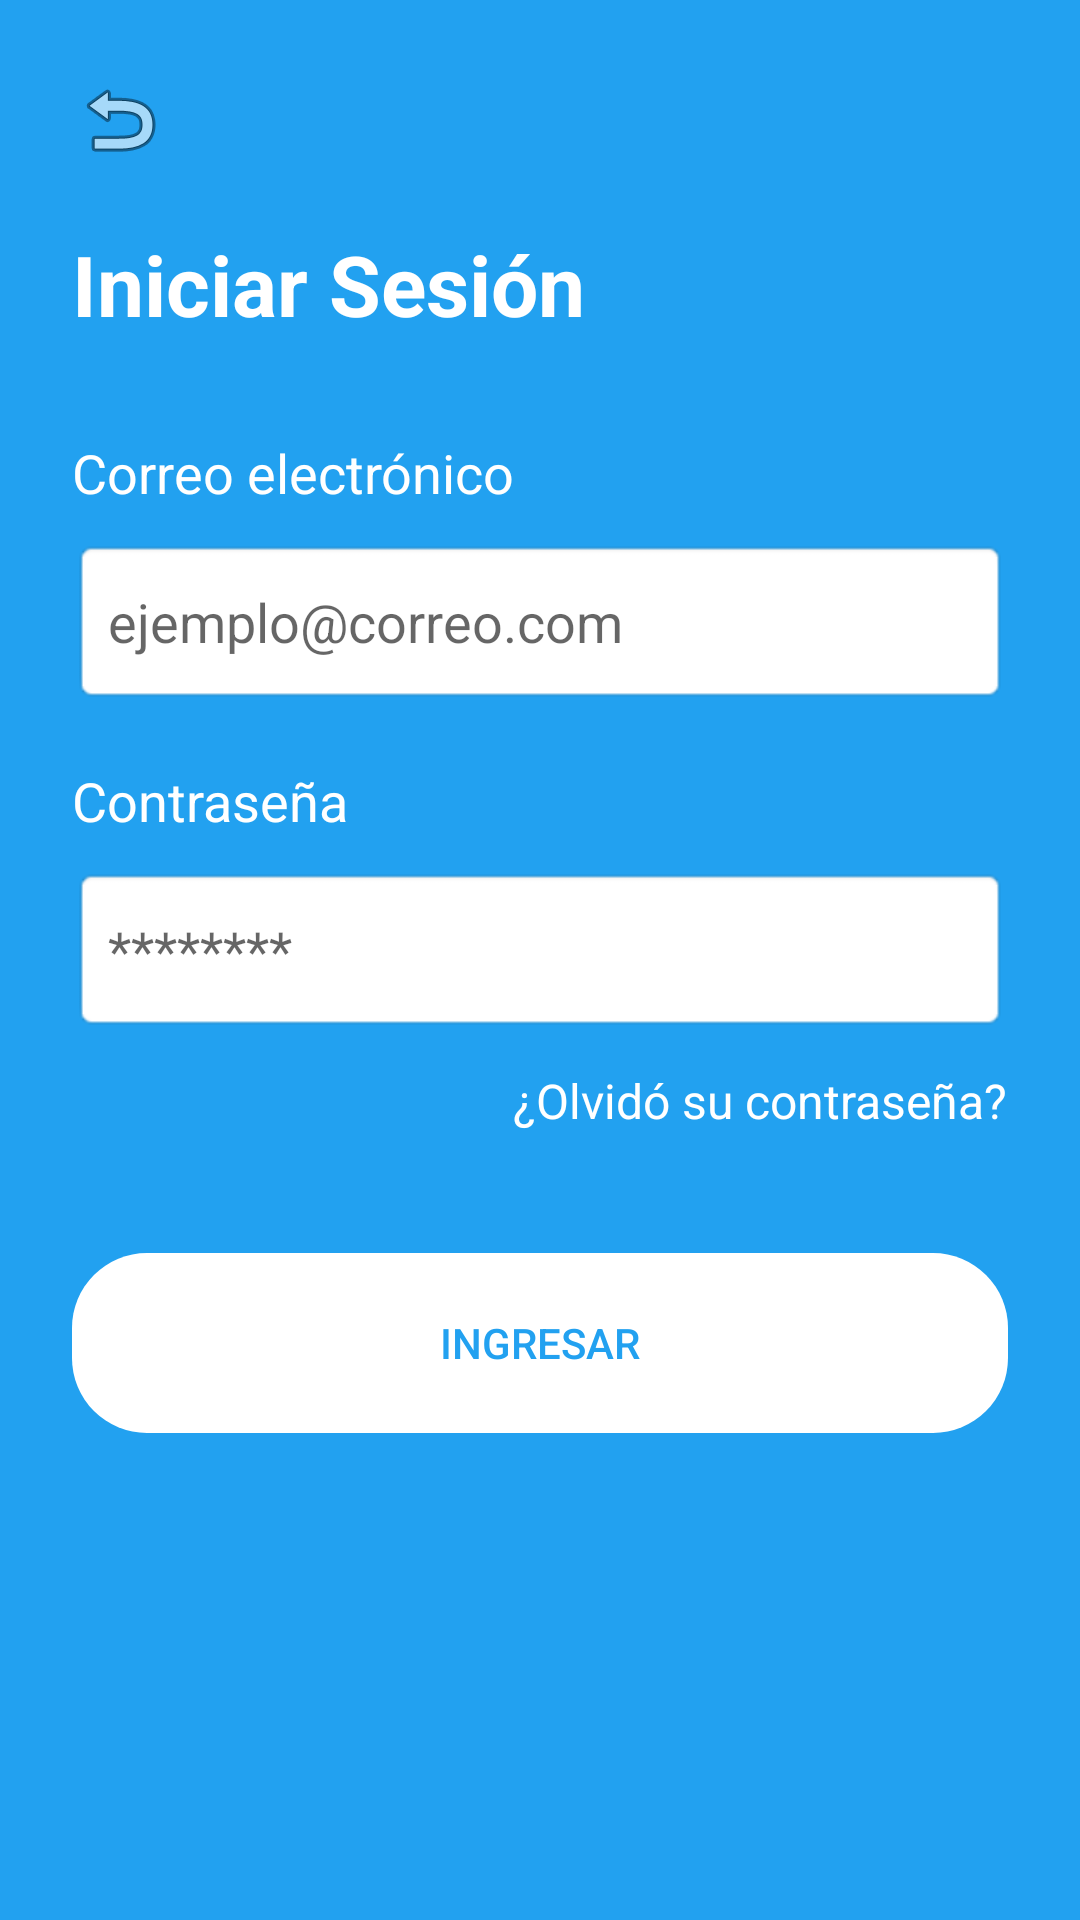

Android layout source for this screen:
<!-- AndroidManifest.xml: application theme Theme.AppCompat.DayNight -->
<!-- res/layout/activity_login.xml -->
<?xml version="1.0" encoding="utf-8"?>
<LinearLayout xmlns:android="http://schemas.android.com/apk/res/android"
    android:layout_width="match_parent"
    android:layout_height="match_parent"
    android:background="#22A1F0"
    android:orientation="vertical"
    android:padding="24dp">22A1F0

    <ImageView
        android:id="@+id/btnBackEmpty"
        android:layout_width="32dp"
        android:layout_height="32dp"
        android:layout_marginBottom="20dp"
        android:src="@android:drawable/ic_menu_revert" />

    <TextView
        android:layout_width="wrap_content"
        android:layout_height="wrap_content"
        android:layout_marginBottom="32dp"
        android:text="Iniciar Sesión"
        android:textColor="#FFFFFF"
        android:textSize="28sp"
        android:textStyle="bold" />

    <TextView
        android:layout_width="wrap_content"
        android:layout_height="wrap_content"
        android:layout_marginBottom="10dp"
        android:text="Correo electrónico"
        android:textColor="#FFFFFF"
        android:textSize="18sp" />

    <EditText
        android:id="@+id/et_email"
        android:layout_width="match_parent"
        android:layout_height="55dp"
        android:layout_marginBottom="20dp"
        android:background="@android:drawable/editbox_background"
        android:hint="ejemplo@correo.com"
        android:inputType="textEmailAddress"
        android:padding="12dp" />

    <TextView
        android:layout_width="wrap_content"
        android:layout_height="wrap_content"
        android:layout_marginBottom="10dp"
        android:text="Contraseña"
        android:textColor="#FFFFFF"
        android:textSize="18sp" />

    <EditText
        android:id="@+id/et_password"
        android:layout_width="match_parent"
        android:layout_height="55dp"
        android:layout_marginBottom="12dp"
        android:background="@android:drawable/editbox_background"
        android:hint="********"
        android:inputType="textPassword"
        android:padding="12dp" />

    <TextView
        android:layout_width="wrap_content"
        android:layout_height="wrap_content"
        android:layout_gravity="end"
        android:layout_marginBottom="40dp"
        android:text="¿Olvidó su contraseña?"
        android:textColor="#FFFFFF"
        android:textSize="16sp" />

    <Button
        android:id="@+id/btn_login_submit"
        android:layout_width="match_parent"
        android:layout_height="60dp"
        android:backgroundTint="#FFFFFF"
        android:text="Ingresar"
        android:textColor="#22A1F0"
        android:background="@drawable/redondear_boton"/>

</LinearLayout>
<!-- resources referenced by this layout -->
<resources>
  <!-- drawable redondear_boton (drawable) -->
  <?xml version="1.0" encoding="utf-8"?>
  
  <shape xmlns:android="http://schemas.android.com/apk/res/android">
      <corners android:radius="25dp" />
  </shape>
</resources>
